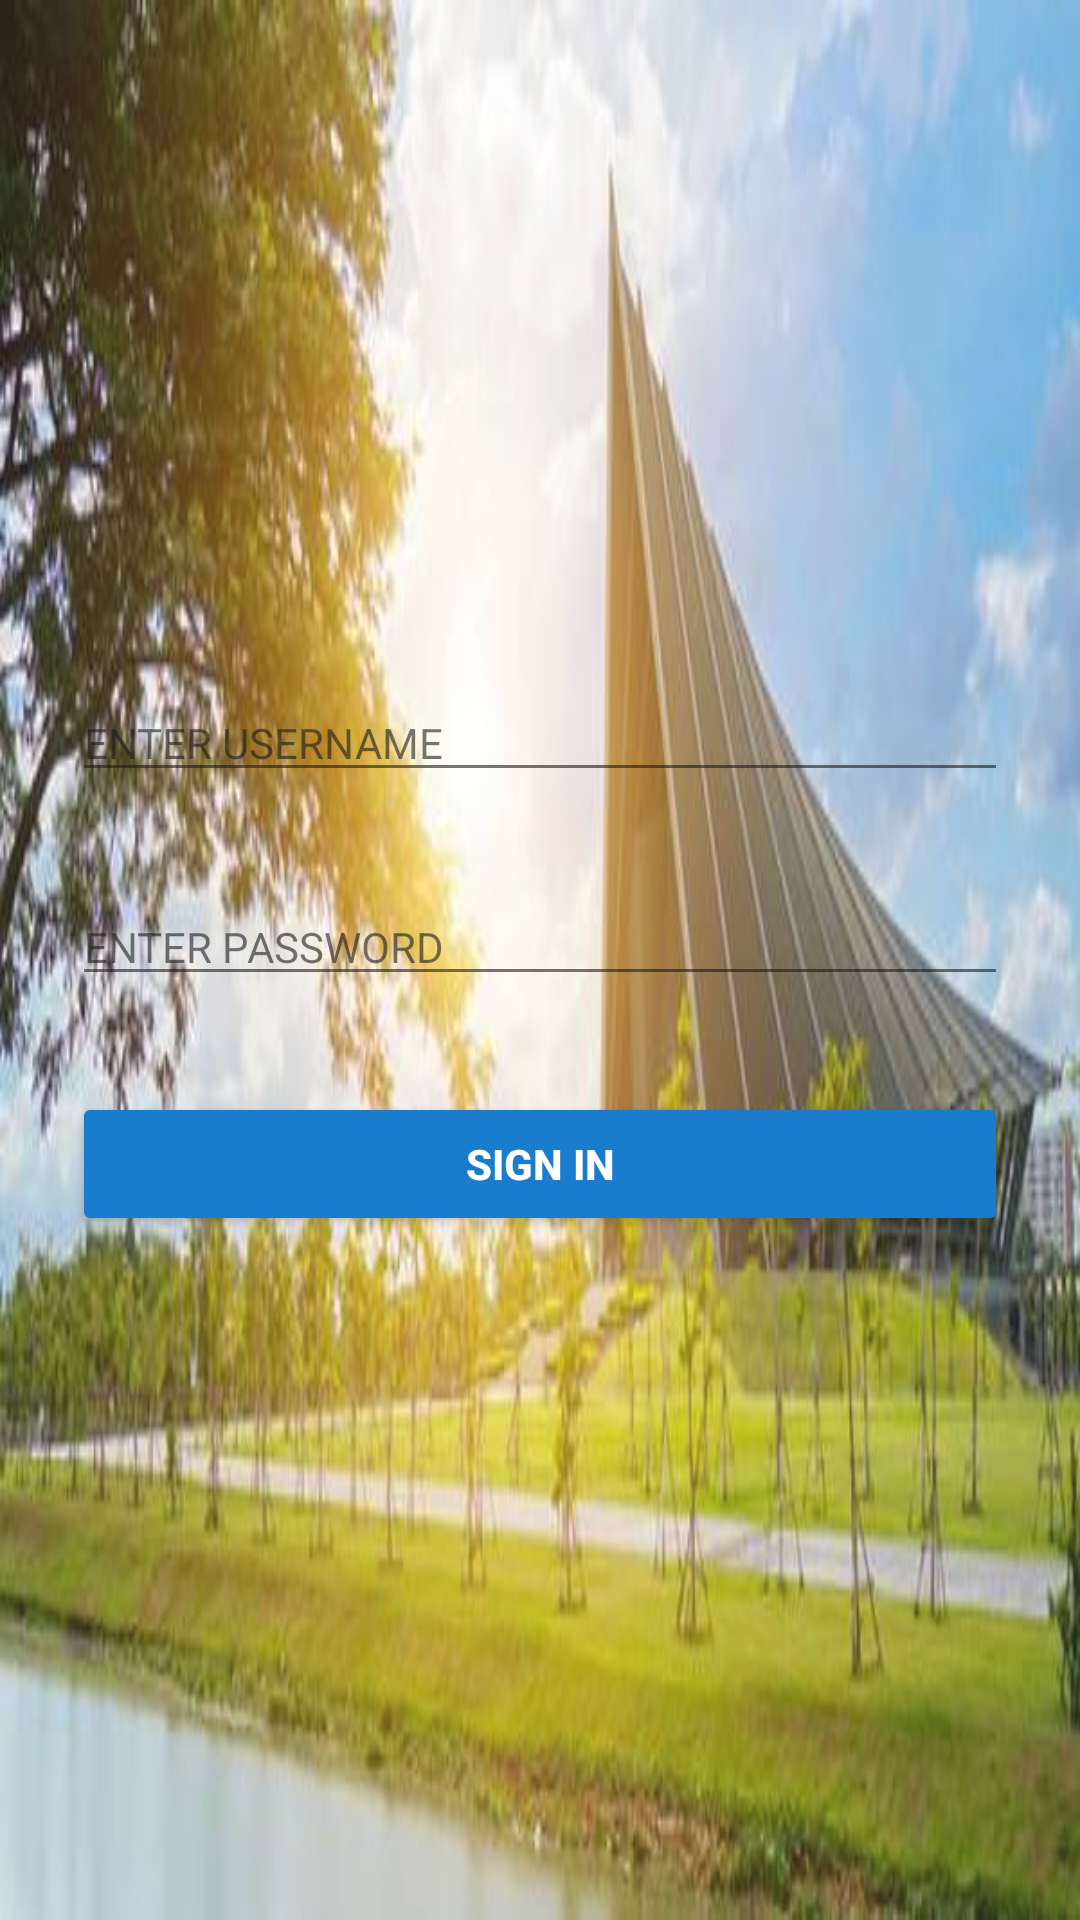

Layout XML and referenced resources for this Android screen:
<!-- AndroidManifest.xml: application theme AppTheme -->
<!-- res/layout/activity_login.xml -->
<?xml version="1.0" encoding="utf-8"?>
<RelativeLayout xmlns:android="http://schemas.android.com/apk/res/android"
    xmlns:tools="http://schemas.android.com/tools"
    android:layout_width="match_parent"
    android:layout_height="match_parent"
    tools:context=".MainActivity"
    android:background="@drawable/mahidolbackground"
    android:alpha="0.9">

    <androidx.appcompat.widget.LinearLayoutCompat
        android:id="@+id/loginLinearLayout"
        android:layout_width="wrap_content"
        android:layout_height="wrap_content"
        android:layout_centerHorizontal="true"
        android:layout_centerVertical="true"
        android:layout_margin="8dp"
        android:layout_marginStart="8dp"
        android:layout_marginLeft="8dp"
        android:layout_marginTop="8dp"
        android:layout_marginEnd="8dp"
        android:layout_marginRight="8dp"
        android:layout_marginBottom="8dp"
        android:orientation="vertical"
        >

        <androidx.appcompat.widget.AppCompatEditText
            android:id="@+id/userNameEditText"
            android:layout_width="wrap_content"
            android:layout_height="wrap_content"
            android:ems="20"
            android:inputType="text"
            android:textSize="14sp"
            android:layout_margin="16dp"
            android:hint="ENTER USERNAME"
            android:drawableLeft="@drawable/ic_account_box_black_24dp"
            android:drawablePadding="8dp"/>

        <androidx.appcompat.widget.AppCompatEditText
            android:id="@+id/passwordEditText"
            android:layout_width="wrap_content"
            android:layout_height="wrap_content"
            android:ems="20"
            android:inputType="textPassword"
            android:textSize="14sp"
            android:layout_margin="16dp"
            android:drawablePadding="8dp"
            android:drawableLeft="@drawable/ic_lock_black_24dp"
            android:hint="ENTER PASSWORD" />
        <androidx.appcompat.widget.AppCompatButton
            android:id="@+id/signinButton"
            android:layout_width="match_parent"
            android:layout_height="48dp"
            android:layout_margin="16dp"
            android:textStyle="bold"
            android:text="SIGN IN"
            android:textAlignment="center"
            android:backgroundTint="@color/skyBlue"
            android:textColor="@color/white"
            android:layout_gravity="center"
            android:gravity="left|center"

            >

        </androidx.appcompat.widget.AppCompatButton>




    </androidx.appcompat.widget.LinearLayoutCompat>

</RelativeLayout>
<!-- resources referenced by this layout -->
<resources>
  <color name="skyBlue">#006ec7</color>
  <color name="white">#ffff</color>
  <!-- drawable mahidolbackground: jpg bitmap (drawable, 29128 bytes) -->
  <style name="AppTheme" parent="Theme.MaterialComponents.Light.NoActionBar">
          
          <item name="colorPrimary">@color/skyBlue</item>
          <item name="colorPrimaryDark">@color/darkBlue</item>
          <item name="colorAccent">@color/darkBlue</item>
  
      </style>
  <color name="darkBlue">#004c97</color>
</resources>
